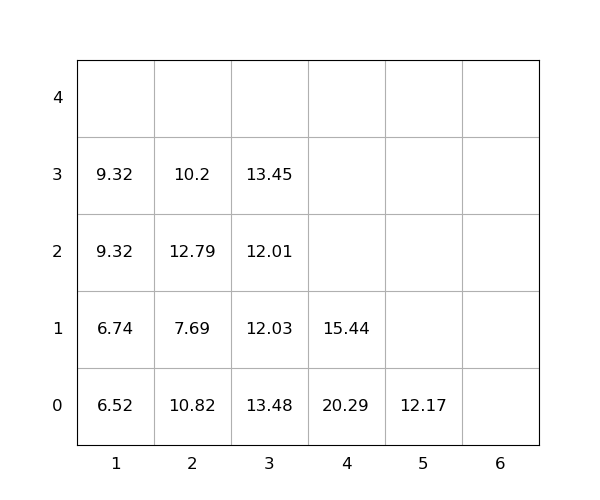

Source data for this figure (header and first rows):
idx, loc_x, loc_y, loc_z, weight, group, score, seq, reloc, size(ft)
1, 5, 0, 0, 12.17, 0, 12.17, 0, 0, 20
2, 3, 0, 0, 13.48, 0, 13.48, 0, 1, 20
3, 1, 0, 0, 6.52, 0, 6.52, 0, 0, 20
4, 3, 0, 1, 12.03, 0, 12.03, 1, 1, 20
5, 2, 0, 0, 10.82, 0, 10.82, 2, 1.0, 20
6, 1, 0, 1, 6.74, 0, 6.74, 3, 0, 20
7, 3, 0, 2, 12.01, 0, 12.01, 4, 1.0, 20
8, 1, 0, 2, 9.32, 0, 9.32, 5, 0, 20
9, 2, 0, 1, 7.69, 0, 7.69, 6, 1.0, 20
10, 4, 0, 0, 20.29, 0, 20.29, 7, 1, 20
11, 2, 0, 2, 12.79, 0, 12.79, 8, 1.0, 20
12, 4, 0, 1, 15.44, 0, 15.44, 9, 1.0, 20
13, 2, 0, 3, 10.2, 0, 10.2, 10, 1.0, 20
14, 1, 0, 3, 9.32, 0, 9.32, 11, 0, 20
15, 3, 0, 3, 13.45, 0, 13.45, 12, 1.0, 20
